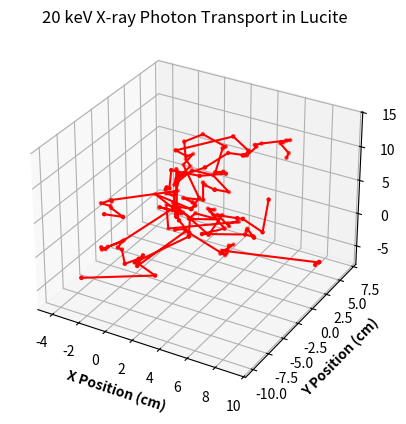

Generate this figure with matplotlib:
#Monte Carlo simulation of 20 keV X-ray
#photon transport in an infinite slab of Lucite
#(ignore reflectance at lucite boundaries).


import numpy as np
import math
from matplotlib import pyplot as plt
import mpl_toolkits

#Attenuation, scattering and absorption coefficients
#given in units of cm^-1 for 20 keV photons in Lucite.

ut = 0.632
u_ab = 0.35
u_sc = 0.282

#Number of photons
N = 10

photons = []

for k in range(N):
    #Lists of positions and direction cosines for a photon.
    positions = []
    dir_cosines = []


    #Part 1: Launch photon packet.
    #Position and direction cosines initialized
    x = 0
    y = 0
    z = 0

    ux = 0 
    uy = 0
    uz = 1

    pos = [x, y, z]
    dir_cos = [ux, uy, uz]

    positions.append(pos)
    dir_cosines.append(dir_cos)

    #Initial photon packet weight and threshold weight for cutoff.
    W = 1
    m = 10
    Wt = 0.00001

    weights = []
    weights.append(W)

    while W != 0:
        while W >= Wt:
            #Part 2:  Move photon by step size.
            epsilon = np.random.uniform(0, 1)
            step_size = -(np.log(epsilon))/ut

            x = x + ux*step_size
            y = y + uy*step_size
            z = z + uz*step_size

            pos = [x, y, z]

            #Part 3: Absorption

            #Photon packet weight loss absorbed.
            delta_w = (u_ab/ut)*W
            W = W - delta_w

            #Part 4: Scattering, assume isotropic
            epsilon = np.random.uniform(0, 1)
            scatter_angle = math.acos(1 - 2*epsilon) 

            epsilon = np.random.uniform(0, 1)
            polar_angle = 2*math.pi*epsilon

            if uz == 1:
                ux_p = (math.sin(scatter_angle))*(math.cos(polar_angle))
                uy_p = (math.sin(scatter_angle))*(math.sin(polar_angle))
                uz_p = math.cos(scatter_angle)
            elif uz == -1:
                ux_p = (math.sin(scatter_angle))*(math.cos(polar_angle))
                uy_p = -(math.sin(scatter_angle))*(math.sin(polar_angle))
                uz_p = -math.cos(scatter_angle)
            else:
                denom = math.sqrt(1 - uz*uz)
                ux_p = (math.sin(scatter_angle)*(ux*uz*math.cos(polar_angle) - uy*math.sin(polar_angle)))/denom + ux*math.cos(scatter_angle)
                uy_p = (math.sin(scatter_angle)*(uy*uz*math.cos(polar_angle) + ux*math.sin(polar_angle)))/denom + uy*math.cos(scatter_angle)
                uz_p = -denom*math.sin(scatter_angle)*math.cos(polar_angle) + uz*math.cos(scatter_angle)

            ux = ux_p
            uy = uy_p
            uz = uz_p

            dir_cos = [ux, uy, uz]

            positions.append(pos)
            dir_cosines.append(dir_cos)
            weights.append(W)

        epsilon_roulette = np.random.uniform(0,1)
        if epsilon_roulette <= 1/m:
            W = m*W
            weights.append(W)
        else:
            W = 0
            weights.append(W)

    x_plot = []
    y_plot = []
    z_plot = []

    for pos in positions:
        x_plot.append(pos[0])
        y_plot.append(pos[1])
        z_plot.append(pos[2])

    keys = ["photon_num", "positions", "x_plot", "y_plot", "z_plot" ]
    photon_object = dict.fromkeys(keys)
    photon_object["photon_num"] = k
    photon_object["positions"] = positions
    photon_object["x_plot"] = x_plot  
    photon_object["y_plot"] = y_plot  
    photon_object["z_plot"] = z_plot  
    photons.append(photon_object)

##2D plot in X-Y plane
#plt.xlabel("X Position (cm)")
#plt.title("20 keV X-ray Photon Transport in Lucite")
#plt.ylabel("Y Position (cm)")
#for j in range(len(photons)): 
#    plt.plot(photons[j]["x_plot"], photons[j]["y_plot"], '.r-')
#plt.show()


#3D plot of photon transport
fig = plt.figure()
ax = plt.axes(projection ="3d")
plt.title("20 keV X-ray Photon Transport in Lucite")
ax.set_xlabel('X Position (cm)', fontweight ='bold')
ax.set_ylabel('Y Position (cm)', fontweight ='bold')
ax.set_zlabel('Z Position (cm)', fontweight ='bold')


for j in range(len(photons)):
    ax.scatter3D(photons[j]['x_plot'], photons[j]['y_plot'], photons[j]['z_plot'], c = 'red', s = 5)
    ax.plot(photons[j]['x_plot'], photons[j]['y_plot'], photons[j]['z_plot'], color = 'red')

plt.show()
